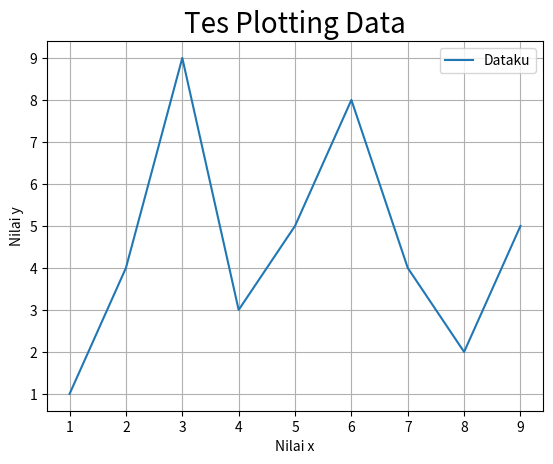

Write Python code to recreate this figure.

# pip install matplotlib
# py -m pip install matplotlib

import matplotlib.pyplot as plt
# from matplotlib import pyplot as plt 

x = [1,2,3,4,5,6,7,8,9]
y = [1,4,9,3,5,8,4,2,5]

plt.plot(x,y)

plt.title('Tes Plotting Data', fontdict={'fontsize': 20})
plt.xlabel('Nilai x')
plt.ylabel('Nilai y')

plt.grid(True)
plt.legend(['Dataku'])
plt.show()